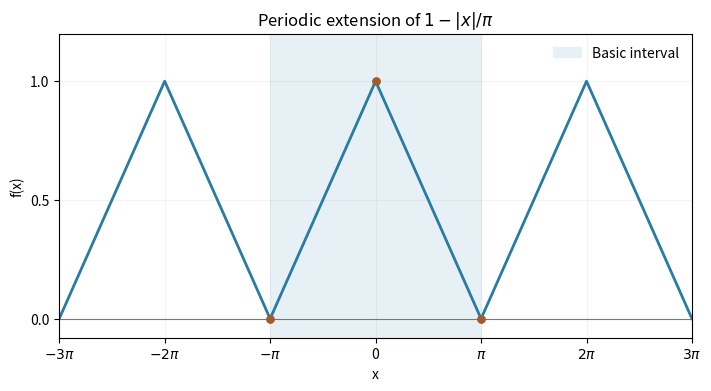

This figure's Python source: (Note: this script raises an exception after producing the figure.)
"""Original triangular-wave plot, with its basic period highlighted."""
from pathlib import Path
import numpy as np
import matplotlib.pyplot as plt

x = np.linspace(-3*np.pi, 3*np.pi, 1801)
phase = (x+np.pi) % (2*np.pi)-np.pi
f = 1-np.abs(phase)/np.pi
fig, ax = plt.subplots(figsize=(7, 3.8), layout="constrained")
ax.axvspan(-np.pi, np.pi, color="#e7f0f5", label="Basic interval")
ax.plot(x, f, color="#287ca3", lw=2)
ax.scatter([-np.pi, 0, np.pi], [0, 1, 0], color="#a45b2b", zorder=4, s=28)
ax.axhline(0, color="#777777", lw=.8)
ax.set(xlim=(-3*np.pi, 3*np.pi), ylim=(-.08, 1.2), xlabel="x", ylabel="f(x)",
       title=r"Periodic extension of $1-|x|/\pi$",
       xticks=np.arange(-3, 4)*np.pi,
       xticklabels=[r"$-3\pi$",r"$-2\pi$",r"$-\pi$","0",r"$\pi$",r"$2\pi$",r"$3\pi$"],
       yticks=[0, .5, 1])
ax.grid(alpha=.15)
ax.legend(frameon=False, loc="upper right")
fig.savefig(Path(__file__).with_suffix(".png").name, dpi=120, facecolor="white")
plt.close(fig)
